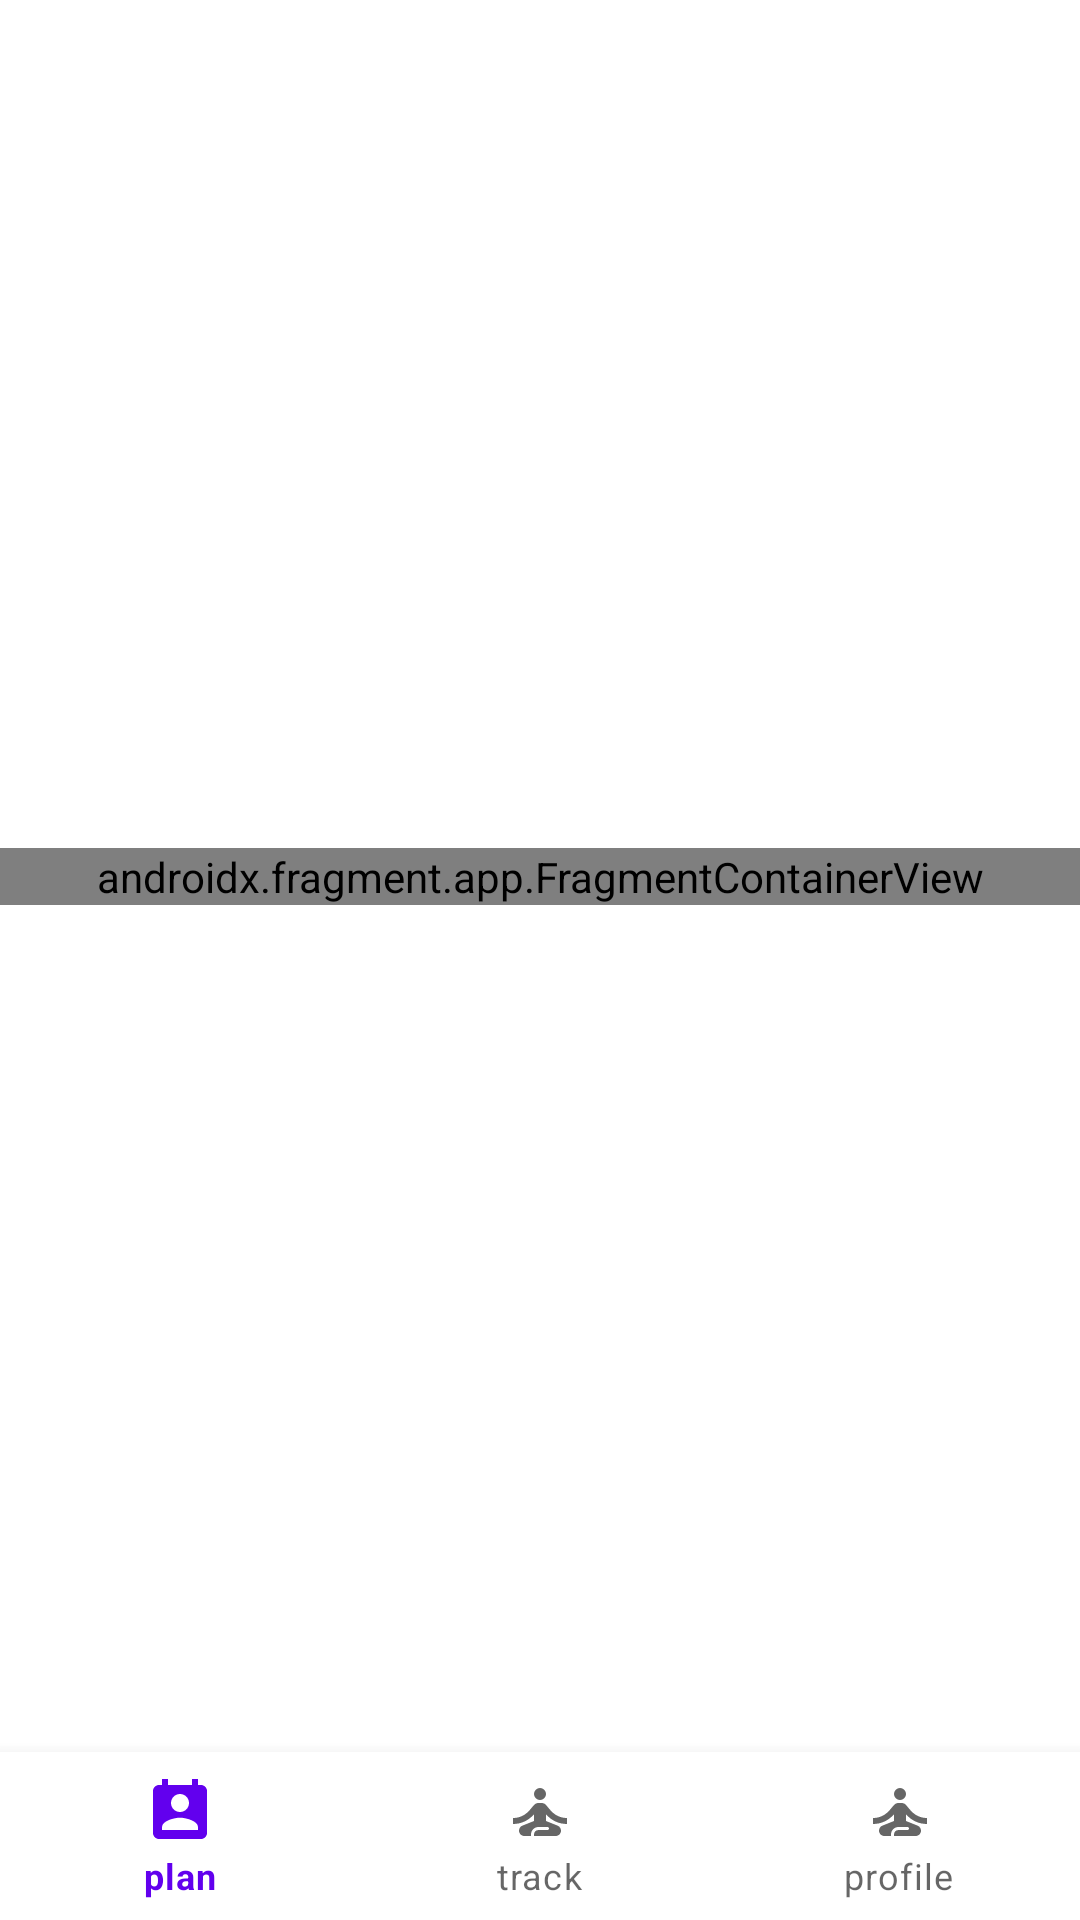

Here is an Android app screen rendered from its layout file. Give the layout XML and the strings, colors and styles it references.
<!-- AndroidManifest.xml: application theme Theme.WorkoutTrackActivity -->
<!-- res/layout/activity_home.xml -->
<?xml version="1.0" encoding="utf-8"?>
<androidx.constraintlayout.widget.ConstraintLayout
    xmlns:android="http://schemas.android.com/apk/res/android"
    xmlns:tools="http://schemas.android.com/tools"
    xmlns:app="http://schemas.android.com/apk/res-auto"
    android:layout_width="match_parent"
    android:layout_height="match_parent"
    tools:context=".HomeActivity">

  <com.google.android.material.bottomnavigation.BottomNavigationView
      android:id="@+id/bottom_navigation"
      android:layout_width="0dp"
      android:layout_height="56dp"
      app:layout_constraintBottom_toBottomOf="parent"
      app:layout_constraintEnd_toEndOf="parent"
      app:layout_constraintStart_toStartOf="parent"
      app:menu="@menu/bottom_navigation_menu"/>

  <androidx.fragment.app.FragmentContainerView
      android:id="@+id/fcvHome"
      android:name="com.example.workouttrackactivity.PlanFragment"
      android:layout_width="0dp"
      android:layout_height="wrap_content"
      app:layout_constraintBottom_toTopOf="@+id/bottom_navigation"
      app:layout_constraintEnd_toEndOf="parent"
      app:layout_constraintStart_toStartOf="parent"
      app:layout_constraintTop_toTopOf="parent" />
</androidx.constraintlayout.widget.ConstraintLayout>
<!-- resources referenced by this layout -->
<resources>
  <style name="Theme.WorkoutTrackActivity" parent="Theme.MaterialComponents.DayNight.DarkActionBar">
          
          <item name="colorPrimary">@color/purple_500</item>
          <item name="colorPrimaryVariant">@color/purple_700</item>
          <item name="colorOnPrimary">@color/white</item>
          
          <item name="colorSecondary">@color/teal_200</item>
          <item name="colorSecondaryVariant">@color/teal_700</item>
          <item name="colorOnSecondary">@color/black</item>
          
          <item name="android:statusBarColor" tools:targetApi="l">?attr/colorPrimaryVariant</item>
          
      </style>
  <!-- not gathered from this repository: default colours our renderer supplied (Android Studio template values) -->
  <color name="purple_500">#FF6200EE</color>
  <color name="purple_700">#FF3700B3</color>
  <color name="teal_200">#FF03DAC5</color>
  <color name="teal_700">#FF018786</color>
  <color name="black">#FF000000</color>
  <color name="white">#FFFFFFFF</color>
</resources>
